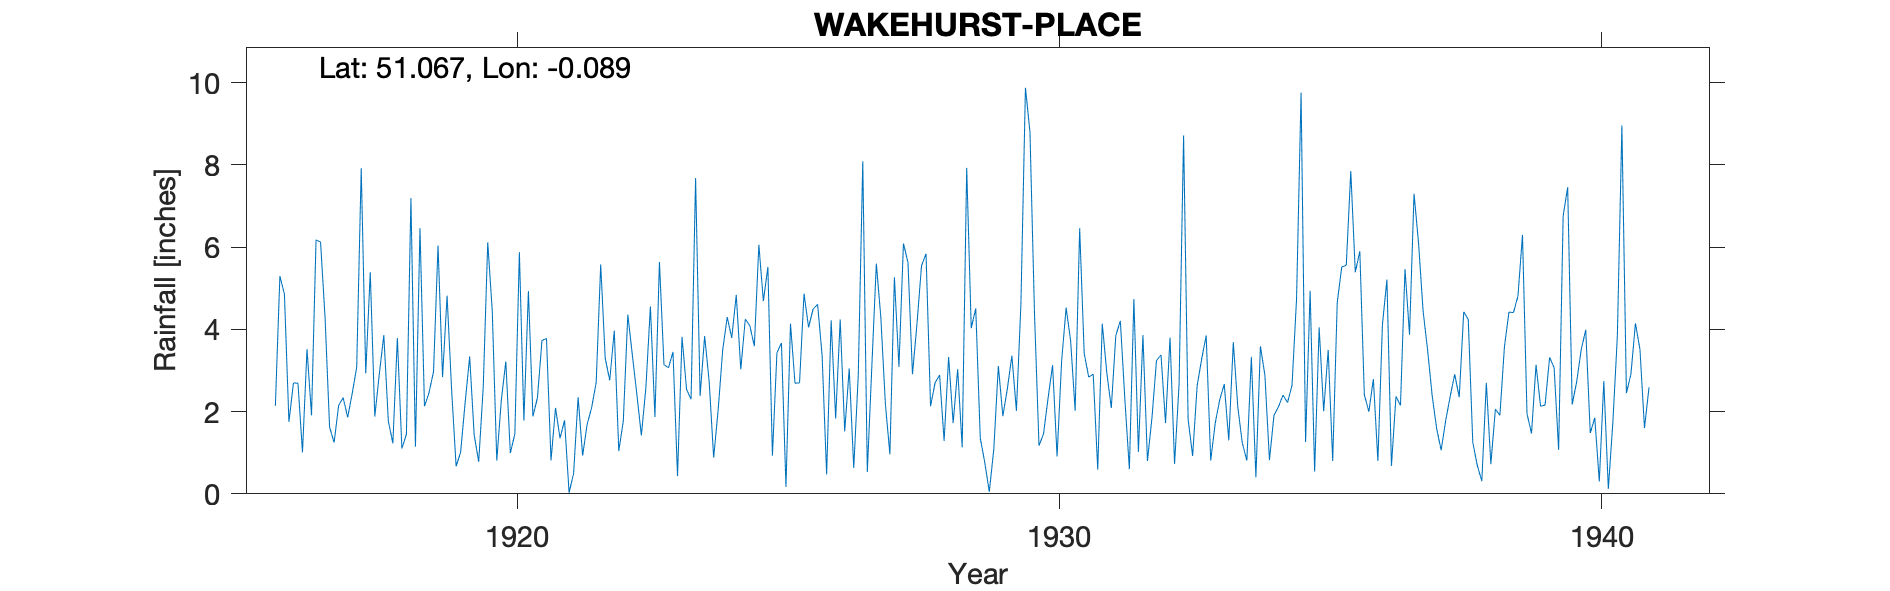

Data behind this chart, as committed beside it:
WAKEHURST-PLACE, , , , , , , , , , , , , , , , , , , , , , , 
Grid ref, TQ340315, Long, -0.08894, Lat, 51.07, Elevation, 437, ft, , , , , , , , , , , , , , , 
Station no, 519, , , , , , , , , , , , , , , , , , , , , , 
, 1910, 1911, 1912, 1913, 1914, 1915, 1916, 1917, 1918, 1919, 1920, 1921, 1922, 1923, 1924, 1925, 1926, 1927, 1928, 1929, 1930, 1931, 1932
January, , , , , , , 2.14, 1.62, 3.86, 6.04, 4.45, 3.78, 5.58, 1.87, 2.74, 4.69, 4.61, 3.09, 5.84, 1.36, 4.4, 2.84, 3.86
February, , , , , , , 5.3, 1.25, 1.77, 2.84, 0.81, 0.81, 3.3, 5.64, 0.88, 5.52, 3.37, 5.6, 2.13, 0.76, 1.17, 2.91, 0.8
March, , , , , , , 4.86, 2.15, 1.23, 4.82, 2.27, 2.09, 2.76, 3.14, 2.05, 0.93, 0.47, 4.29, 2.7, 0.05, 1.46, 0.59, 1.85
April, , , , , , , 1.75, 2.34, 3.79, 2.54, 3.22, 1.35, 3.97, 3.07, 3.5, 3.43, 4.22, 2.19, 2.89, 1.09, 2.32, 4.14, 3.24
May, , , , , , , 2.7, 1.86, 1.1, 0.67, 0.99, 1.79, 1.04, 3.45, 4.3, 3.67, 1.83, 0.96, 1.29, 3.11, 3.13, 2.95, 3.38
June, , , , , , , 2.69, 2.44, 1.45, 1.01, 1.46, 0.03, 1.77, 0.43, 3.79, 0.17, 4.24, 5.27, 3.33, 1.89, 0.91, 2.09, 1.72
July, , , , , , , 1.01, 3.08, 7.19, 2.22, 5.88, 0.49, 4.36, 3.82, 4.84, 4.14, 1.52, 3.09, 1.72, 2.56, 3.22, 3.85, 3.8
August, , , , , , , 3.52, 7.92, 1.15, 3.34, 1.78, 2.35, 3.38, 2.54, 3.03, 2.69, 3.05, 6.09, 3.03, 3.36, 4.53, 4.21, 0.73
September, , , , , , , 1.91, 2.93, 6.46, 1.43, 4.93, 0.93, 2.42, 2.3, 4.25, 2.7, 0.63, 5.63, 1.13, 2.02, 3.72, 2.3, 2.66
October, , , , , , , 6.18, 5.39, 2.13, 0.78, 1.88, 1.69, 1.42, 7.68, 4.09, 4.87, 2.88, 2.91, 7.93, 4.62, 2.02, 0.6, 8.72
November, , , , , , , 6.12, 1.88, 2.46, 2.59, 2.34, 2.1, 2.58, 2.38, 3.59, 4.05, 8.09, 4.14, 4.03, 9.88, 6.46, 4.74, 1.81
December, , , , , , , 4.28, 2.91, 2.97, 6.12, 3.73, 2.71, 4.56, 3.84, 6.06, 4.49, 0.53, 5.55, 4.51, 8.8, 3.42, 1.02, 0.92
Total, , , , , , , 42.46, 35.77, 35.56, 34.4, 33.74, 20.12, 37.14, 40.16, 43.12, 41.35, 35.44, 48.81, 40.53, 39.5, 36.76, 32.24, 33.49
